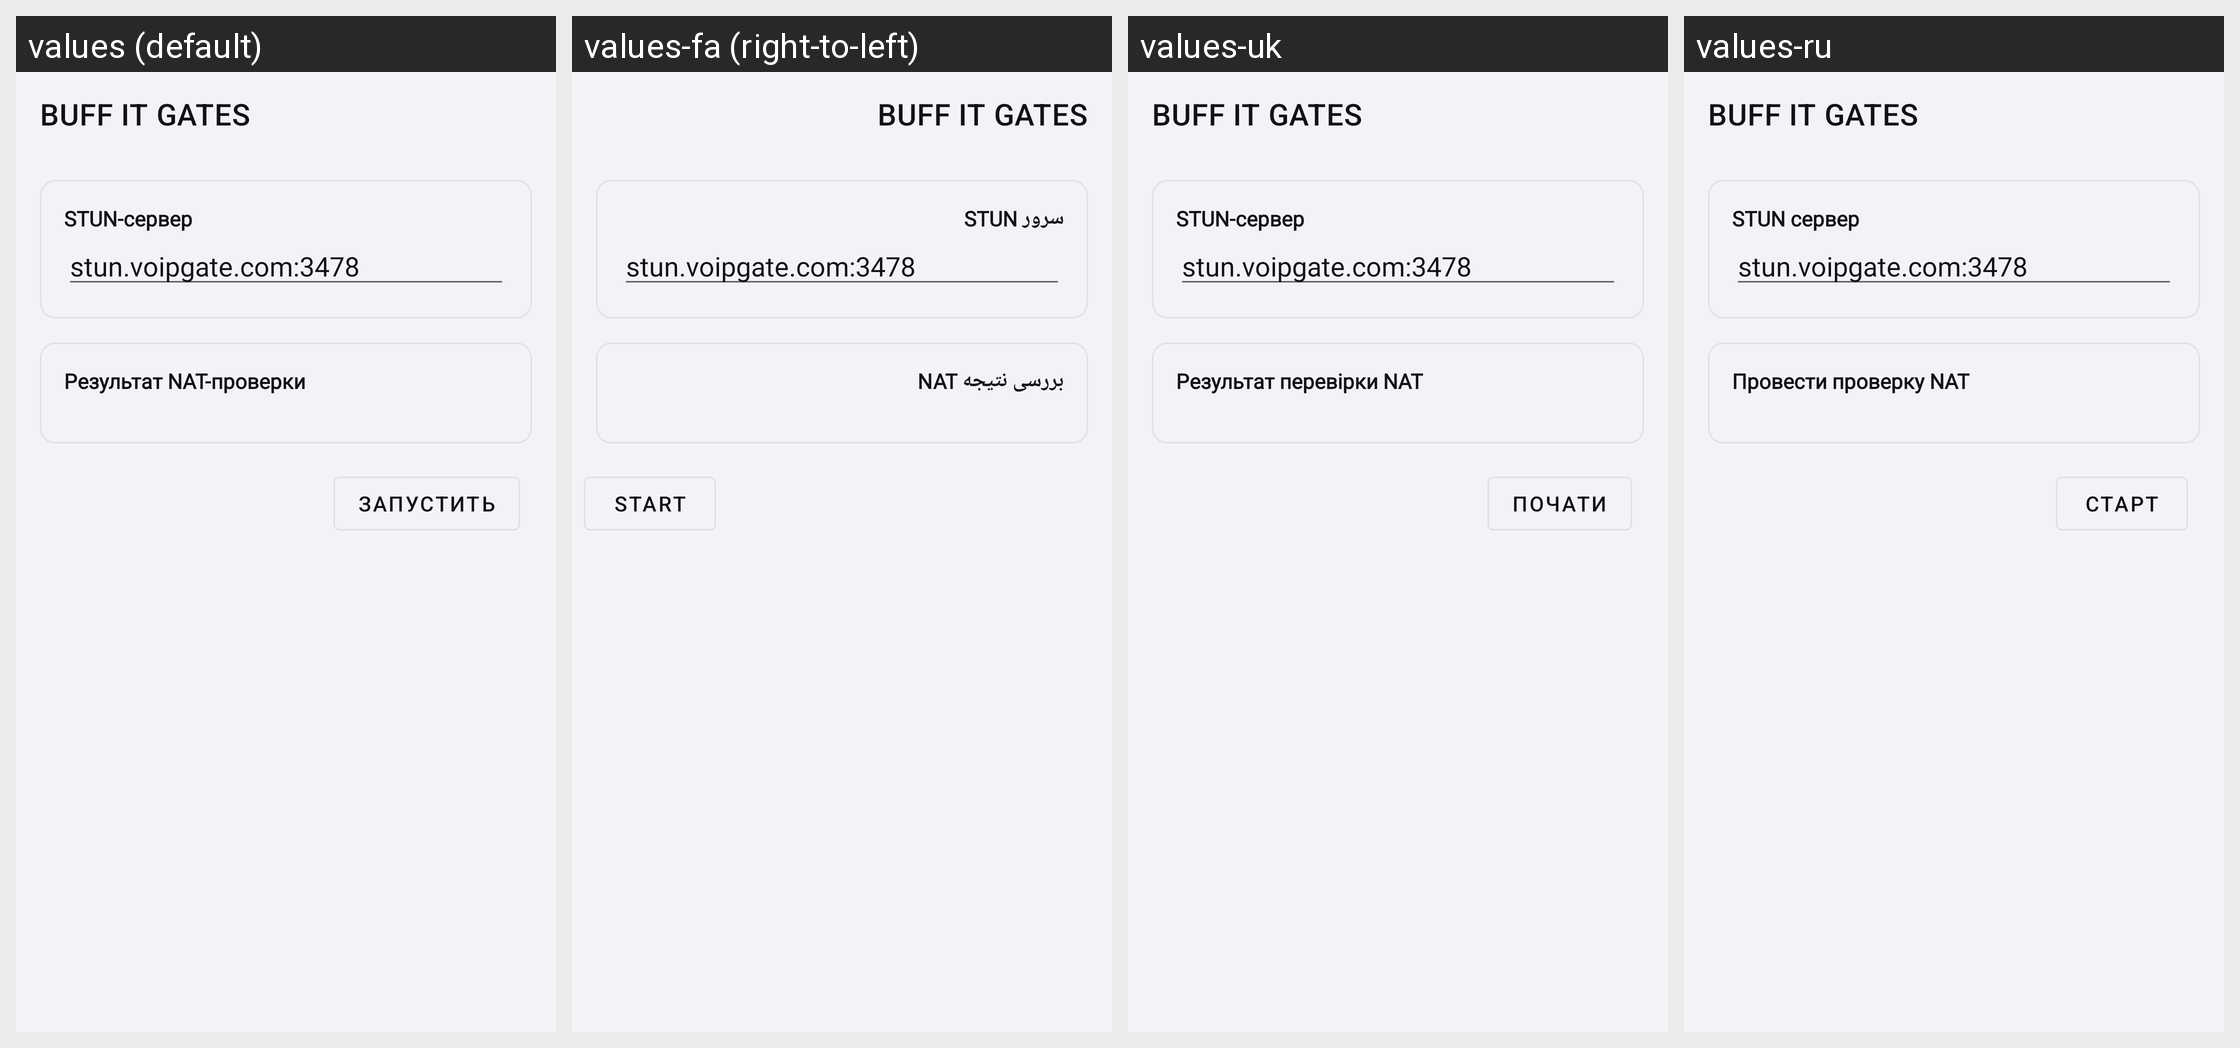

The same Android screen rendered under several of its app's locales, left to right. List the strings drawn on it with the default value and each locale's translation.
Android screen res/layout/layout_stun.xml rendered under 4 locales, left to right: values (default), values-fa (right-to-left), values-uk, values-ru. Device: Nexus 5 (rendered at 1080×1920; each locale shown at half size, 540×960, under a caption strip naming it); theme Theme.Start.
Other locales in the repository, not shown: values-zh-rCN, values-zh-rTW.
Strings drawn on this screen, with the default value and each locale's value (text and hints the layout hard-codes, and strings that could not be matched under every locale, appear in the picture but are not listed):

nat_stun_server_hint
  values: STUN-сервер
  values-fa: سرور STUN
  values-uk: STUN-сервер
  values-ru: STUN сервер

nat_result_hint
  values: Результат NAT-проверки
  values-fa: بررسی نتیجه NAT
  values-uk: Результат перевірки NAT
  values-ru: Провести проверку NAT

start
  values: Запустить
  values-fa: Start
  values-uk: Почати
  values-ru: Старт

app_name
  values: BUFF IT GATES
  values-fa: BUFF IT GATES
  values-uk: BUFF IT GATES
  values-ru: BUFF IT GATES
